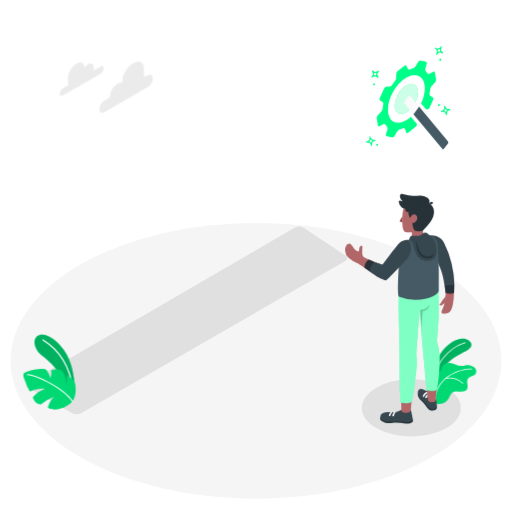
t = 0.00 s
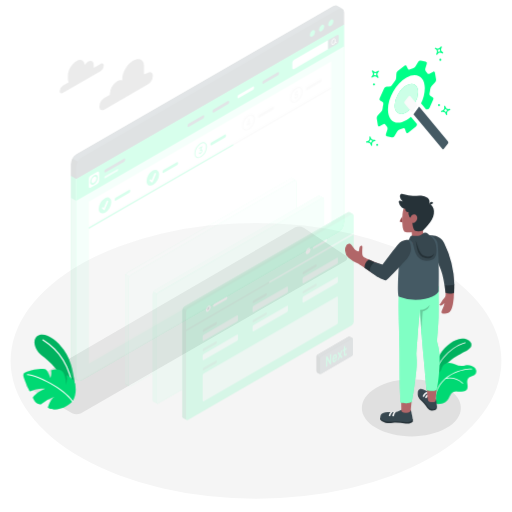
t = 0.19 s
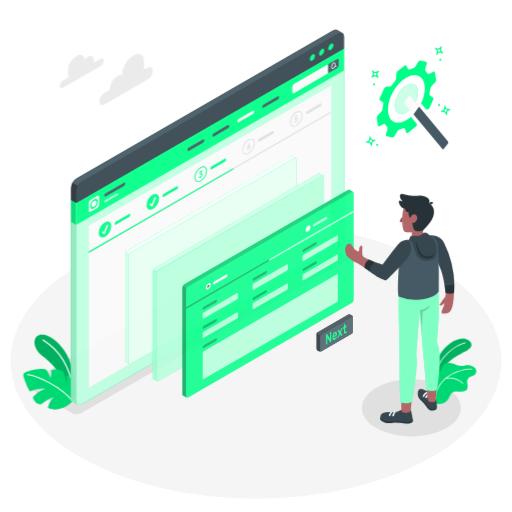
t = 0.56 s
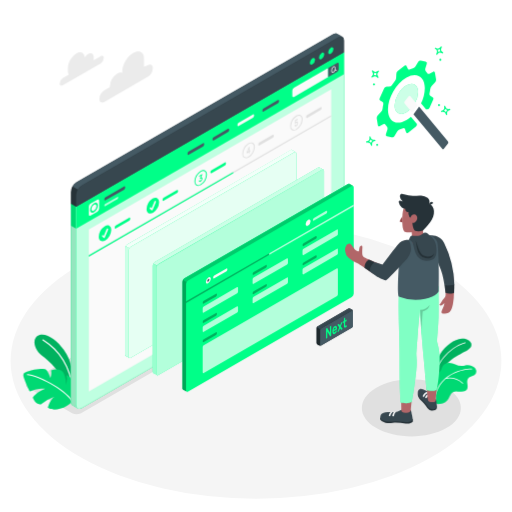
t = 0.75 s
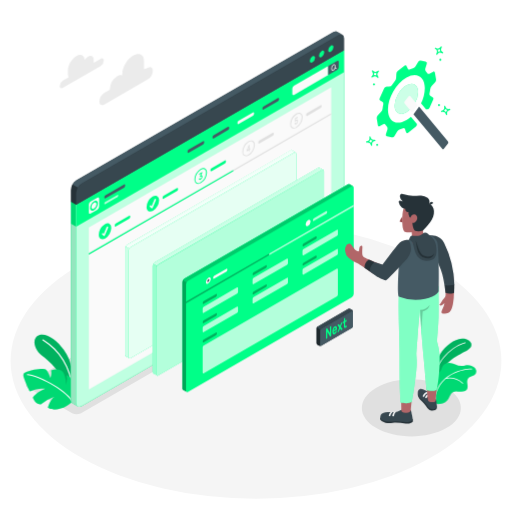
t = 0.94 s
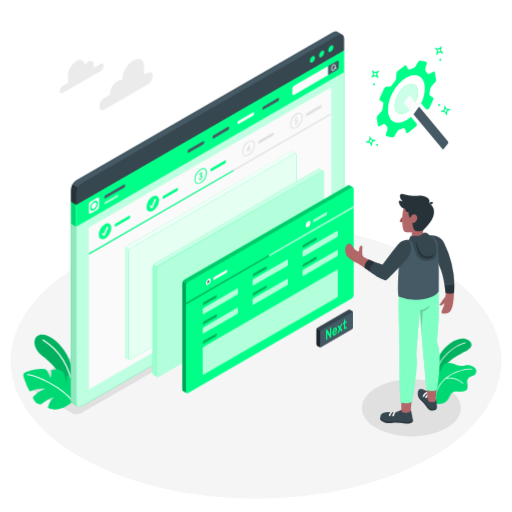
t = 1.31 s

The animated SVG that drew these frames (rendered in a browser with its animation timeline set to each time). Animation: 3 CSS @keyframes rules; one cycle of 1.50 s, repeats indefinitely.

<svg class="animated" id="freepik_stories-setup-wizard" xmlns="http://www.w3.org/2000/svg" viewBox="0 0 500 500" version="1.1" xmlns:xlink="http://www.w3.org/1999/xlink" xmlns:svgjs="http://svgjs.com/svgjs"><style>svg#freepik_stories-setup-wizard:not(.animated) .animable {opacity: 0;}svg#freepik_stories-setup-wizard.animated #freepik--Clouds--inject-46 {animation: 1.5s Infinite  linear floating;animation-delay: 0s;}svg#freepik_stories-setup-wizard.animated #freepik--Window--inject-46 {animation: 0.9s 1 forwards cubic-bezier(.36,-0.01,.5,1.38) slideDown;animation-delay: 0s;}svg#freepik_stories-setup-wizard.animated #freepik--Tabs--inject-46 {animation: 1s 1 forwards cubic-bezier(.36,-0.01,.5,1.38) slideUp;animation-delay: 0s;}            @keyframes floating {                0% {                    opacity: 1;                    transform: translateY(0px);                }                50% {                    transform: translateY(-10px);                }                100% {                    opacity: 1;                    transform: translateY(0px);                }            }                    @keyframes slideDown {                0% {                    opacity: 0;                    transform: translateY(-30px);                }                100% {                    opacity: 1;                    transform: translateY(0);                }            }                    @keyframes slideUp {                0% {                    opacity: 0;                    transform: translateY(30px);                }                100% {                    opacity: 1;                    transform: inherit;                }            }        </style><g id="freepik--Floor--inject-46" style="transform-origin: 250px 352.38px 0px;" class="animable"><ellipse id="freepik--floor--inject-46" cx="250" cy="352.38" rx="239.65" ry="134.69" style="fill: rgb(245, 245, 245); transform-origin: 250px 352.38px 0px;" class="animable"></ellipse></g><g id="freepik--Shadows--inject-46" style="transform-origin: 237.715px 323.729px 0px;" class="animable"><path id="freepik--Shadow--inject-46" d="M70.48,403.52,27.19,378.66c-2.39-1.38-2.39-3.62,0-5L288,222.25a8.85,8.85,0,0,1,8.5.25l40.92,27.1c2.31,1.52,2.23,3.88-.16,5.25L79.15,403.51A9.63,9.63,0,0,1,70.48,403.52Z" style="fill: rgb(224, 224, 224); transform-origin: 182.251px 312.915px 0px;" class="animable"></path><path id="freepik--shadow--inject-46" d="M435.88,418c-18.87,10.9-49.47,10.9-68.34,0s-18.87-28.56,0-39.45,49.47-10.9,68.34,0S454.75,407.09,435.88,418Z" style="fill: rgb(224, 224, 224); transform-origin: 401.71px 398.277px 0px;" class="animable"></path></g><g id="freepik--Clouds--inject-46" style="transform-origin: 103.75px 85.2256px 0px;" class="animable animator-active"><g id="freepik--clouds--inject-46" style="transform-origin: 103.75px 85.2256px 0px;" class="animable"><path d="M98.29,64.84l-6.81,3.94c0-.31,0-.61,0-.91v-2c0-3.52-2.46-4.94-5.51-3.18a10.76,10.76,0,0,0-3.28,3.15c-.5-4.42-4-6.06-8.18-3.63-4.55,2.63-8.25,9-8.25,14.28v3A7.85,7.85,0,0,0,67,82.9l-5.66,3.27a6.75,6.75,0,0,0-3.06,5.29c0,2,1.37,2.74,3.06,1.77L98.29,71.9a6.77,6.77,0,0,0,3.06-5.3C101.35,64.65,100,63.86,98.29,64.84Z" style="fill: rgb(235, 235, 235); transform-origin: 79.815px 77.3692px 0px;" id="el80v1qop0rlo" class="animable"></path><path d="M144.34,73.69l-3.76,1.45V66.85c0-6.57-5.24-8.14-10.92-4.86h0c-5.69,3.29-10.3,11.27-10.3,17.84V81a5.55,5.55,0,0,0-4.78.74h0a16.36,16.36,0,0,0-7.41,12.84v.54l-5.25,3A10.81,10.81,0,0,0,97,106.63c0,3.12,2.19,4.38,4.88,2.82L144.34,85a10.78,10.78,0,0,0,4.88-8.45C149.22,73.39,147,72.13,144.34,73.69Z" style="fill: rgb(235, 235, 235); transform-origin: 123.11px 85.2256px 0px;" id="elum89zrgjpds" class="animable"></path></g></g><g id="freepik--Plants--inject-46" style="transform-origin: 243.936px 363.352px 0px;" class="animable"><g id="freepik--plants--inject-46" style="transform-origin: 443.699px 362.573px 0px;" class="animable"><path d="M422.27,367.2s1.35-11.84,7.24-21,14-14.92,21.53-15.52,13.66,6.35,5.58,11.12-22.44,9.64-29.05,27.49Z" style="fill: rgb(0, 255, 136); transform-origin: 441.354px 349.967px 0px;" id="el4ywm1764nbh" class="animable"></path><g id="eldcvwefthkm"><path d="M422.27,367.2s1.35-11.84,7.24-21,14-14.92,21.53-15.52,13.66,6.35,5.58,11.12-22.44,9.64-29.05,27.49Z" style="opacity: 0.3; transform-origin: 441.354px 349.967px 0px;" class="animable"></path></g><path d="M424.48,364.12l-.08,0a.41.41,0,0,1-.22-.53c8-19.62,23.14-27.82,30.05-29.41a.4.4,0,0,1,.49.3.41.41,0,0,1-.3.49c-6.77,1.55-21.65,9.61-29.49,28.93A.39.39,0,0,1,424.48,364.12Z" style="fill: rgb(255, 255, 255); transform-origin: 439.441px 349.149px 0px;" id="elv55g0grydce" class="animable"></path><path d="M464.83,364.36c-.69,1.54-2.37,2.34-3.94,3s-3.26,1.31-4.11,2.77c-1.7,2.94,1.1,7.08-.73,9.95a5.33,5.33,0,0,1-3.6,2.09c-1.17.21-2.36.21-3.54.31a13.28,13.28,0,0,1-1.68-.13,7.64,7.64,0,0,0-4.88.52c-2.34,1.31-3.05,4.27-4.48,6.55a11.07,11.07,0,0,1-7.88,4.94c-1.05.14-3,.33-4.08-.27a1.64,1.64,0,0,1-.22-.14s0,0,0,0a4.82,4.82,0,0,1-.41-.49.16.16,0,0,1,0-.07c-.42-1.52.26-3.11.29-4.69v-.29c-.07-1.83-.12-3.65-.16-5.48-.09-3.37-.13-6.74-.1-10.11,0-2.18-.24-4.58.68-6.64,1-2.27,3.57-2.31,4.54-4.54.38-.88.59-1.83,1-2.73a7.85,7.85,0,0,1,6.67-4.66c4.45-.22,8.44,3.38,12.89,3.05a32.86,32.86,0,0,0,3.4-.65c3.61-.67,7.77.35,9.8,3.4A4.67,4.67,0,0,1,464.83,364.36Z" style="fill: rgb(0, 255, 136); transform-origin: 445.136px 374.372px 0px;" id="el3xl3j6zxplv" class="animable"></path><g id="el83vt1hoxpkp"><g style="opacity: 0.15; transform-origin: 445.136px 374.372px 0px;" class="animable"><path d="M464.83,364.36c-.69,1.54-2.37,2.34-3.94,3s-3.26,1.31-4.11,2.77c-1.7,2.94,1.1,7.08-.73,9.95a5.33,5.33,0,0,1-3.6,2.09c-1.17.21-2.36.21-3.54.31a13.28,13.28,0,0,1-1.68-.13,7.64,7.64,0,0,0-4.88.52c-2.34,1.31-3.05,4.27-4.48,6.55a11.07,11.07,0,0,1-7.88,4.94c-1.05.14-3,.33-4.08-.27a1.64,1.64,0,0,1-.22-.14s0,0,0,0a4.82,4.82,0,0,1-.41-.49.16.16,0,0,1,0-.07c-.42-1.52.26-3.11.29-4.69v-.29c-.07-1.83-.12-3.65-.16-5.48-.09-3.37-.13-6.74-.1-10.11,0-2.18-.24-4.58.68-6.64,1-2.27,3.57-2.31,4.54-4.54.38-.88.59-1.83,1-2.73a7.85,7.85,0,0,1,6.67-4.66c4.45-.22,8.44,3.38,12.89,3.05a32.86,32.86,0,0,0,3.4-.65c3.61-.67,7.77.35,9.8,3.4A4.67,4.67,0,0,1,464.83,364.36Z" id="elzo4gjweoehk" style="transform-origin: 445.136px 374.372px 0px;" class="animable"></path></g></g><path d="M424.85,386.33h0a.38.38,0,0,1-.26-.47c6.14-23.06,30.44-26.39,36.13-26a.38.38,0,1,1-.06.75c-5.56-.4-29.33,2.86-35.34,25.43A.38.38,0,0,1,424.85,386.33Z" style="fill: rgb(255, 255, 255); transform-origin: 442.849px 373.087px 0px;" id="elttfq7w0nhk" class="animable"></path><path d="M451.85,374.65a.44.44,0,0,1-.2-.11,20.21,20.21,0,0,0-16.53-4.66.38.38,0,1,1-.12-.75A20.94,20.94,0,0,1,452.19,374a.37.37,0,0,1,0,.53A.4.4,0,0,1,451.85,374.65Z" style="fill: rgb(255, 255, 255); transform-origin: 443.484px 371.75px 0px;" id="elj72wb1kfvt8" class="animable"></path></g><g id="freepik--plants--inject-46" style="transform-origin: 48.3334px 363.352px 0px;" class="animable"><path d="M73.16,375.5c-1.33-7.62-2.24-21.94-11-34-6.32-8.74-16.29-16.57-23.91-14.3-7.1,2.11-5.83,13.36,2.42,19.79s18.89,15.45,23.73,32l7.15,11.65Z" style="fill: rgb(0, 255, 136); transform-origin: 53.3905px 358.722px 0px;" id="elwm3ytxnj3dn" class="animable"></path><g id="el08auy0jvwu8x"><g style="opacity: 0.3; transform-origin: 53.3905px 358.722px 0px;" class="animable"><path d="M73.16,375.5c-1.33-7.62-2.24-21.94-11-34-6.32-8.74-16.29-16.57-23.91-14.3-7.1,2.11-5.83,13.36,2.42,19.79s18.89,15.45,23.73,32l7.15,11.65Z" id="el3r7zswaasyw" style="transform-origin: 53.3905px 358.722px 0px;" class="animable"></path></g></g><path d="M71.48,381.3a.55.55,0,0,1-.53-.47c-2.87-21.82-13-38.6-29.39-48.5a.54.54,0,0,1,.56-.92c16.65,10.08,27,27.12,29.9,49.28a.54.54,0,0,1-.46.61Z" style="fill: rgb(255, 255, 255); transform-origin: 56.6797px 356.325px 0px;" id="elrnansozfccb" class="animable"></path><path d="M70.82,391.88a27.39,27.39,0,0,1-12.16,7.2c-7.94,2.34-12-1.07-12-1.07s2.2-8,6.53-10.76a45.73,45.73,0,0,0-13.33,7.61s-4.94.72-7.89-6.58c0,0,2.34-4.93,11.86-8.67,0,0-6.19-.73-14.53,2.6-.61.34-4.65-9.07-6.07-13.47s.4-4.59,3.79-6,15.28-3.54,17.73-1.9S49.17,369,49.17,369s1.61-4,.67-7.29a12.72,12.72,0,0,1,7.5-.79c4.13.86,5,3.54,5.9,6.28a20.91,20.91,0,0,1,1,8.8s2.11-5.18.69-9.78a16.53,16.53,0,0,1,6.83,5.19C74.4,375,75.2,385.36,70.82,391.88Z" style="fill: rgb(0, 255, 136); transform-origin: 48.3334px 380.073px 0px;" id="eldn3wq1j1w1k" class="animable"></path><g id="elvxp9j3k3y5"><path d="M70.82,391.88a27.39,27.39,0,0,1-12.16,7.2c-7.94,2.34-12-1.07-12-1.07s2.2-8,6.53-10.76a45.73,45.73,0,0,0-13.33,7.61s-4.94.72-7.89-6.58c0,0,2.34-4.93,11.86-8.67,0,0-6.19-.73-14.53,2.6-.61.34-4.65-9.07-6.07-13.47s.4-4.59,3.79-6,15.28-3.54,17.73-1.9S49.17,369,49.17,369s1.61-4,.67-7.29a12.72,12.72,0,0,1,7.5-.79c4.13.86,5,3.54,5.9,6.28a20.91,20.91,0,0,1,1,8.8s2.11-5.18.69-9.78a16.53,16.53,0,0,1,6.83,5.19C74.4,375,75.2,385.36,70.82,391.88Z" style="opacity: 0.15; transform-origin: 48.3334px 380.073px 0px;" class="animable"></path></g><path d="M70.82,392.42a.52.52,0,0,1-.45-.24c-8.31-12.73-34.66-25.33-43.59-25.89a.54.54,0,0,1-.5-.57.51.51,0,0,1,.57-.5c9.1.56,36,13.41,44.42,26.37a.55.55,0,0,1-.16.75A.6.6,0,0,1,70.82,392.42Z" style="fill: rgb(255, 255, 255); transform-origin: 48.8168px 378.818px 0px;" id="elzf3lee7g3ap" class="animable"></path></g></g><g id="freepik--Window--inject-46" style="transform-origin: 202.531px 213.903px 0px;" class="animable"><g id="freepik--window--inject-46" style="transform-origin: 202.531px 213.903px 0px;" class="animable"><g id="freepik--window--inject-46" style="transform-origin: 202.531px 213.903px 0px;" class="animable"><path d="M335.87,49l-5.13-3L69.19,197V390.25a3.86,3.86,0,0,0,1.59,3.54h0l5.12,3h0a3.83,3.83,0,0,0,3.87-.38L330.4,251.7a12.11,12.11,0,0,0,5.47-9.47Z" style="fill: rgb(0, 255, 136); transform-origin: 202.519px 221.573px 0px;" id="elzpnij03o4ag" class="animable"></path><g id="el9evju235c5v"><path d="M335.87,49l-5.13-3L69.19,197V390.25a3.86,3.86,0,0,0,1.59,3.54h0l5.12,3h0a3.83,3.83,0,0,0,3.87-.38L330.4,251.7a12.11,12.11,0,0,0,5.47-9.47Z" style="opacity: 0.15; transform-origin: 202.519px 221.573px 0px;" class="animable"></path></g><path d="M75.84,396.73l-5-2.94a3.85,3.85,0,0,1-1.6-3.54V218.45l5.13,3V393.23A3.93,3.93,0,0,0,75.84,396.73Z" style="fill: rgb(0, 255, 136); transform-origin: 72.5295px 307.59px 0px;" id="eli2phq2nydd" class="animable"></path><g id="elsme0gso9ht8"><g style="opacity: 0.65; transform-origin: 72.5295px 307.59px 0px;" class="animable"><path d="M75.84,396.73l-5-2.94a3.85,3.85,0,0,1-1.6-3.54V218.45l5.13,3V393.23A3.93,3.93,0,0,0,75.84,396.73Z" style="fill: rgb(255, 255, 255); transform-origin: 72.5295px 307.59px 0px;" id="eldlbsz6wbk6" class="animable"></path></g></g><g id="el8xu0mmcuqz"><path d="M75.84,396.73l-5-2.94a3.85,3.85,0,0,1-1.6-3.54V218.45l5.13,3V393.23A3.93,3.93,0,0,0,75.84,396.73Z" style="opacity: 0.1; transform-origin: 72.5295px 307.59px 0px;" class="animable"></path></g><path d="M74.31,393.24c0,3.48,2.45,4.9,5.47,3.15L330.4,251.7a12.11,12.11,0,0,0,5.47-9.47V49L74.31,200Z" style="fill: rgb(0, 255, 136); transform-origin: 205.09px 223.07px 0px;" id="elb240f6q1k3d" class="animable"></path><g id="elgretxxs7d1s"><g style="opacity: 0.75; transform-origin: 205.09px 223.07px 0px;" class="animable"><path d="M74.31,393.24c0,3.48,2.45,4.9,5.47,3.15L330.4,251.7a12.11,12.11,0,0,0,5.47-9.47V49L74.31,200Z" style="fill: rgb(255, 255, 255); transform-origin: 205.09px 223.07px 0px;" id="elrpmxjsu1jx8" class="animable"></path></g></g><polygon points="74.31 200 74.31 221.41 335.86 70.41 335.87 49 74.31 200" style="fill: rgb(0, 255, 136); transform-origin: 205.09px 135.205px 0px;" id="elpdmsyp3ko2g" class="animable"></polygon><path d="M285.41,86.59v5.09c0,1,.73,1.47,1.64.95l33.42-19.35V64.4L287.05,83.75A3.64,3.64,0,0,0,285.41,86.59Z" style="fill: rgb(250, 250, 250); transform-origin: 302.94px 78.622px 0px;" id="elk1m3jj4u9iq" class="animable"></path><path d="M329.1,59.42c.9-.52,1.64-.1,1.64.95v5.1a3.66,3.66,0,0,1-1.64,2.84l-8.62,5V64.4Z" style="fill: rgb(69, 90, 100); transform-origin: 325.61px 66.2536px 0px;" id="elc80q5g02qv8" class="animable"></path><path d="M328.46,66.41l-1-.3a5.26,5.26,0,0,0,.15-1.24,2.27,2.27,0,0,0-.87-2.05,1.34,1.34,0,0,0-1.4.07,4.89,4.89,0,0,0-1.92,4,2.28,2.28,0,0,0,.87,2.06,1.21,1.21,0,0,0,.61.16,1.59,1.59,0,0,0,.79-.23,4,4,0,0,0,1.56-2.08l1,.3.11,0a.36.36,0,0,0,.34-.25A.37.37,0,0,0,328.46,66.41Zm-3.08,1.84a.66.66,0,0,1-.69.07,1.67,1.67,0,0,1-.52-1.44,4.31,4.31,0,0,1,1.56-3.38.88.88,0,0,1,.44-.13.45.45,0,0,1,.25.07,1.65,1.65,0,0,1,.52,1.43A4.31,4.31,0,0,1,325.38,68.25Z" style="fill: rgb(250, 250, 250); transform-origin: 326.058px 65.8829px 0px;" id="elgo9mzp9h6u" class="animable"></path><path d="M95,193.11l-6.49,3.74a4,4,0,0,0-1.79,3.1v7.5c0,1.14.81,1.6,1.79,1L95,204.73a3.94,3.94,0,0,0,1.79-3.09v-7.5C96.76,193,96,192.54,95,193.11ZM91.73,205.2c-2.11,1.21-3.82.23-3.82-2.2a8.41,8.41,0,0,1,3.82-6.61c2.1-1.22,3.81-.23,3.81,2.21A8.46,8.46,0,0,1,91.73,205.2Z" style="fill: rgb(250, 250, 250); transform-origin: 91.755px 200.79px 0px;" id="el6dbt12i5q2p" class="animable"></path><path d="M89.26,202.22c0,1.57,1.1,2.21,2.47,1.42a5.46,5.46,0,0,0,2.46-4.27c0-1.57-1.1-2.21-2.46-1.42A5.43,5.43,0,0,0,89.26,202.22Z" style="fill: rgb(250, 250, 250); transform-origin: 91.725px 200.795px 0px;" id="elvvmzjluncss" class="animable"></path><path d="M101.88,192.43v.63c0,.69.49,1,1.08.63l18.15-10.48a2.37,2.37,0,0,0,1.08-1.87v-.63c0-.69-.48-1-1.08-.63L103,190.56A2.39,2.39,0,0,0,101.88,192.43Z" style="fill: rgb(69, 90, 100); transform-origin: 112.035px 186.885px 0px;" id="elui9x45hits" class="animable"></path><path d="M183.12,147.93v.63c0,.69.49,1,1.08.63l14.09-8.13a2.39,2.39,0,0,0,1.08-1.87v-.63c0-.69-.48-1-1.08-.63l-14.09,8.13A2.39,2.39,0,0,0,183.12,147.93Z" style="fill: rgb(69, 90, 100); transform-origin: 191.245px 143.56px 0px;" id="elaajfokpbgc7" class="animable"></path><path d="M207.49,133.86v.63c0,.69.49,1,1.09.63L222.66,127a2.37,2.37,0,0,0,1.08-1.87v-.63c0-.69-.48-1-1.08-.63L208.58,132A2.38,2.38,0,0,0,207.49,133.86Z" style="fill: rgb(69, 90, 100); transform-origin: 215.615px 129.495px 0px;" id="el9qyqpg8qoy" class="animable"></path><path d="M231.87,119.79v.63c0,.69.48,1,1.08.62L247,112.92a2.37,2.37,0,0,0,1.08-1.87v-.63c0-.69-.48-1-1.08-.63L233,117.92A2.37,2.37,0,0,0,231.87,119.79Z" style="fill: rgb(250, 250, 250); transform-origin: 239.975px 115.418px 0px;" id="el6renkpeleoe" class="animable"></path><path d="M256.24,105.72v.63c0,.69.48,1,1.08.62l14.08-8.12A2.38,2.38,0,0,0,272.49,97v-.63c0-.69-.49-1-1.09-.63l-14.08,8.12A2.4,2.4,0,0,0,256.24,105.72Z" style="fill: rgb(69, 90, 100); transform-origin: 264.365px 101.358px 0px;" id="elgl0hhbg737m" class="animable"></path><g id="el6zak54j24cy"><path d="M101.88,198.53V199c0,.46.32.64.72.41l12.09-7a1.59,1.59,0,0,0,.72-1.25v-.42c0-.46-.32-.65-.72-.42l-12.09,7A1.59,1.59,0,0,0,101.88,198.53Z" style="fill: rgb(255, 255, 255); opacity: 0.7; transform-origin: 108.645px 194.866px 0px;" class="animable"></path></g><path d="M329.19,31.06c-1-.61-2.38-.54-3.92.34L74.66,176.1a12.08,12.08,0,0,0-5.47,9.47V197l5.12,3L335.87,49V37.54A3.83,3.83,0,0,0,334.28,34C333.36,33.48,330.08,31.6,329.19,31.06Z" style="fill: rgb(38, 50, 56); transform-origin: 202.541px 115.33px 0px;" id="elrxlrvjzivgd" class="animable"></path><path d="M74.31,188.55a12.08,12.08,0,0,1,5.47-9.47L330.4,34.39c3-1.75,5.47-.33,5.47,3.15V49L74.31,200Z" style="fill: rgb(55, 71, 79); transform-origin: 205.09px 116.82px 0px;" id="elgm0zhg3sm68" class="animable"></path><path d="M334.34,34.05c-1-.62-2.39-.55-3.94.34L79.78,179.08a11.18,11.18,0,0,0-3.86,4.08l-5.14-3a11.18,11.18,0,0,1,3.88-4.09L325.27,31.4c1.54-.88,2.93-.95,3.92-.34s4.17,2.42,5.1,2.95A.1.1,0,0,0,334.34,34.05Z" style="fill: rgb(69, 90, 100); transform-origin: 202.56px 106.91px 0px;" id="elu87miif0dw" class="animable"></path><path d="M305.1,54.9a5.67,5.67,0,0,0-2.57,4.44c0,1.64,1.15,2.3,2.57,1.48a5.66,5.66,0,0,0,2.56-4.44C307.66,54.75,306.51,54.08,305.1,54.9Z" style="fill: rgb(0, 255, 136); transform-origin: 305.095px 57.8609px 0px;" id="elnsex118afdr" class="animable"></path><path d="M314.07,49.73a5.67,5.67,0,0,0-2.56,4.45c0,1.63,1.14,2.29,2.56,1.48a5.67,5.67,0,0,0,2.56-4.45C316.63,49.58,315.49,48.92,314.07,49.73Z" style="fill: rgb(0, 255, 136); transform-origin: 314.07px 52.695px 0px;" id="el106moseu70y" class="animable"></path><path d="M323,44.57A5.66,5.66,0,0,0,320.48,49c0,1.63,1.15,2.3,2.56,1.48a5.67,5.67,0,0,0,2.57-4.44C325.61,44.41,324.46,43.75,323,44.57Z" style="fill: rgb(0, 255, 136); transform-origin: 323.045px 47.524px 0px;" id="elim34bxocz3r" class="animable"></path></g><polygon points="86.69 222.11 323.46 85.28 323.46 243.62 86.69 380.46 86.69 222.11" style="fill: rgb(250, 250, 250); transform-origin: 205.075px 232.87px 0px;" id="elhhimtn5x3wt" class="animable"></polygon><path d="M240.18,152.61a3.33,3.33,0,0,1-1.71-.44c-1.22-.7-1.89-2.15-1.89-4.06a13,13,0,0,1,5.89-10.2c1.66-1,3.24-1.1,4.46-.39s1.89,2.14,1.89,4.06a13,13,0,0,1-5.89,10.19A5.54,5.54,0,0,1,240.18,152.61Zm5-14.6a4.71,4.71,0,0,0-2.29.71h0a12,12,0,0,0-5.42,9.39,3,3,0,0,0,5,2.86,12,12,0,0,0,5.42-9.39,3.56,3.56,0,0,0-1.42-3.26A2.49,2.49,0,0,0,245.22,138Z" style="fill: rgb(224, 224, 224); transform-origin: 242.7px 144.836px 0px;" id="eloyaku6wv6gg" class="animable"></path><path d="M252.21,139v.59c0,.64.45.9,1,.58l13.14-7.61a2.24,2.24,0,0,0,1-1.75v-.59c0-.64-.46-.9-1-.58l-13.14,7.61A2.22,2.22,0,0,0,252.21,139Z" style="fill: rgb(224, 224, 224); transform-origin: 259.78px 134.905px 0px;" id="el58wndfjnwq4" class="animable"></path><path d="M243,148a.09.09,0,0,1-.12,0,.21.21,0,0,1,0-.15v-1.13L241,147.83a.1.1,0,0,1-.12,0,.21.21,0,0,1-.05-.15V147a1,1,0,0,1,0-.25l.1-.27,1.85-4.63a.75.75,0,0,1,.25-.38l.46-.26a.08.08,0,0,1,.11,0,.2.2,0,0,1,.05.15v3.74l.52-.31a.1.1,0,0,1,.12,0,.21.21,0,0,1,.05.15v.67a.53.53,0,0,1-.05.2.24.24,0,0,1-.12.14l-.52.3v1.13a.41.41,0,0,1-.05.21.33.33,0,0,1-.11.14Zm-.16-2.45v-2l-1,2.6Z" style="fill: rgb(224, 224, 224); transform-origin: 242.581px 144.606px 0px;" id="elbmnksunarb8" class="animable"></path><path d="M193.43,179.61a3.32,3.32,0,0,1-1.7-.44c-1.22-.7-1.89-2.14-1.89-4.06a13,13,0,0,1,5.89-10.2c1.66-1,3.24-1.1,4.46-.39s1.89,2.14,1.89,4.06a13,13,0,0,1-5.89,10.2A5.63,5.63,0,0,1,193.43,179.61Zm5-14.6a4.71,4.71,0,0,0-2.29.71,12,12,0,0,0-5.42,9.39,3,3,0,0,0,5,2.86,12,12,0,0,0,5.42-9.39,3.54,3.54,0,0,0-1.43-3.26A2.43,2.43,0,0,0,198.48,165Z" style="fill: rgb(0, 255, 136); transform-origin: 195.96px 171.835px 0px;" id="elfhwd1qr9tq" class="animable"></path><path d="M205.46,166v.59c0,.64.46.9,1,.58l13.14-7.61a2.22,2.22,0,0,0,1-1.75v-.58c0-.65-.45-.91-1-.59l-13.14,7.61A2.26,2.26,0,0,0,205.46,166Z" style="fill: rgb(0, 255, 136); transform-origin: 213.03px 161.905px 0px;" id="eleftdqaq9wsf" class="animable"></path><path d="M197.29,168a.09.09,0,0,1,.11,0,.21.21,0,0,1,0,.15v.66a.63.63,0,0,1,0,.22l-.08.2-.89,1.95a1.14,1.14,0,0,1,.49-.08.64.64,0,0,1,.38.17,1,1,0,0,1,.25.42,2.7,2.7,0,0,1,.08.68,3.61,3.61,0,0,1-.12.94,3.91,3.91,0,0,1-.35.84,3.64,3.64,0,0,1-.52.7,2.81,2.81,0,0,1-.65.51,1.64,1.64,0,0,1-.74.27.86.86,0,0,1-.52-.09.78.78,0,0,1-.32-.37,1.52,1.52,0,0,1-.12-.53.39.39,0,0,1,0-.21.58.58,0,0,1,.12-.14l.48-.27s.07,0,.1,0a1.05,1.05,0,0,1,.08.13.4.4,0,0,0,.1.15.27.27,0,0,0,.16.08.45.45,0,0,0,.25,0,1.52,1.52,0,0,0,.37-.16,1.92,1.92,0,0,0,.6-.57,1.46,1.46,0,0,0,.22-.78c0-.28-.07-.44-.22-.48a.92.92,0,0,0-.6.17l-.5.29a.1.1,0,0,1-.12,0,.21.21,0,0,1-.05-.15V172a.63.63,0,0,1,.05-.22,2,2,0,0,1,.09-.2l.84-1.87-1.67,1a.08.08,0,0,1-.11,0,.17.17,0,0,1-.05-.15v-.66a.46.46,0,0,1,.16-.35Z" style="fill: rgb(0, 255, 136); transform-origin: 195.953px 171.81px 0px;" id="elq5x84teonh" class="animable"></path><path d="M286.88,125.58a3.35,3.35,0,0,1-1.71-.44,4.42,4.42,0,0,1-1.88-4.06,13,13,0,0,1,5.88-10.2c1.66-1,3.25-1.1,4.47-.39s1.88,2.14,1.88,4.06a13.05,13.05,0,0,1-5.88,10.2A5.66,5.66,0,0,1,286.88,125.58Zm5.05-14.6a4.71,4.71,0,0,0-2.29.71h0a12,12,0,0,0-5.42,9.39,3,3,0,0,0,4.95,2.86,12,12,0,0,0,5.42-9.39,3.54,3.54,0,0,0-1.42-3.26A2.46,2.46,0,0,0,291.93,111Z" style="fill: rgb(224, 224, 224); transform-origin: 289.395px 117.805px 0px;" id="eltklfykae5d" class="animable"></path><path d="M288.1,115.59a.51.51,0,0,1,0-.2.35.35,0,0,1,.12-.14l2.28-1.32a.09.09,0,0,1,.11,0,.21.21,0,0,1,.05.15v.66a.54.54,0,0,1-.05.21.33.33,0,0,1-.11.14l-1.7,1-.07,1.23a1.73,1.73,0,0,1,.32-.3,1.59,1.59,0,0,1,.27-.17,1.43,1.43,0,0,1,.63-.23.67.67,0,0,1,.5.13,1,1,0,0,1,.33.48,2.55,2.55,0,0,1,.12.85,4.69,4.69,0,0,1-.12,1.1,3.74,3.74,0,0,1-.34.89,2.8,2.8,0,0,1-.51.7,3.07,3.07,0,0,1-.61.48,1.71,1.71,0,0,1-.72.26.73.73,0,0,1-.5-.11.86.86,0,0,1-.29-.42,2,2,0,0,1-.12-.63.41.41,0,0,1,0-.21.28.28,0,0,1,.12-.14l.49-.28a.11.11,0,0,1,.11,0,.17.17,0,0,1,.06.12.61.61,0,0,0,.12.28.29.29,0,0,0,.18.11.38.38,0,0,0,.23,0,1.62,1.62,0,0,0,.27-.13,1.37,1.37,0,0,0,.55-.61,2,2,0,0,0,.22-.91.68.68,0,0,0-.22-.58c-.14-.11-.32-.1-.55,0a1.45,1.45,0,0,0-.29.21,1,1,0,0,0-.17.2l-.13.17a.42.42,0,0,1-.14.12l-.55.32a.09.09,0,0,1-.12,0,.21.21,0,0,1,0-.15Z" style="fill: rgb(224, 224, 224); transform-origin: 289.289px 117.714px 0px;" id="ellqkmxtawg5" class="animable"></path><path d="M298.91,112v.59c0,.64.45.9,1,.58l13.14-7.61a2.22,2.22,0,0,0,1-1.75v-.58c0-.65-.45-.91-1-.59l-13.14,7.61A2.23,2.23,0,0,0,298.91,112Z" style="fill: rgb(224, 224, 224); transform-origin: 306.48px 107.905px 0px;" id="elq5x5ikhhfgf" class="animable"></path><path d="M146.69,206.61a3.29,3.29,0,0,1-1.7-.44c-1.22-.7-1.89-2.14-1.89-4.06a13.05,13.05,0,0,1,5.88-10.2c1.66-1,3.25-1.1,4.47-.39s1.89,2.14,1.89,4.06a13,13,0,0,1-5.89,10.2A5.63,5.63,0,0,1,146.69,206.61Z" style="fill: rgb(0, 255, 136); transform-origin: 149.22px 198.836px 0px;" id="elwhf2mce1wm" class="animable"></path><path d="M158.72,193v.59c0,.64.46.9,1,.58l13.14-7.61a2.22,2.22,0,0,0,1-1.75v-.58c0-.65-.45-.91-1-.59l-13.14,7.61A2.26,2.26,0,0,0,158.72,193Z" style="fill: rgb(0, 255, 136); transform-origin: 166.29px 188.905px 0px;" id="eltmrp532bm5i" class="animable"></path><path id="freepik--Check--inject-46" d="M151.87,194.27a.75.75,0,0,0-1,.4l-2.84,6.75-.67-.66a.75.75,0,0,0-1.06,0,.75.75,0,0,0,0,1.06l1.47,1.42a.73.73,0,0,0,.52.22l.15,0A.78.78,0,0,0,149,203l3.26-7.76A.76.76,0,0,0,151.87,194.27Z" style="fill: rgb(250, 250, 250); transform-origin: 149.197px 198.832px 0px;" class="animable"></path><path d="M100,233.62a3.36,3.36,0,0,1-1.71-.45c-1.21-.7-1.88-2.14-1.88-4.06a13.05,13.05,0,0,1,5.88-10.2h0c1.66-1,3.25-1.1,4.47-.39a4.43,4.43,0,0,1,1.89,4.06,13.06,13.06,0,0,1-5.89,10.2A5.65,5.65,0,0,1,100,233.62Z" style="fill: rgb(0, 255, 136); transform-origin: 102.54px 225.84px 0px;" id="elo27m785ejc" class="animable"></path><path d="M112,220v.59c0,.64.45.9,1,.58l13.14-7.61a2.21,2.21,0,0,0,1-1.74v-.59c0-.65-.45-.91-1-.59L113,218.29A2.23,2.23,0,0,0,112,220Z" style="fill: rgb(0, 255, 136); transform-origin: 119.57px 215.905px 0px;" id="elum8ixvzwlq" class="animable"></path><path id="freepik--check--inject-46" d="M105.12,221.26a.75.75,0,0,0-1,.4l-2.84,6.75-.67-.66a.75.75,0,0,0-1,1.08l1.47,1.42a.73.73,0,0,0,.52.22l.15,0a.76.76,0,0,0,.54-.44l3.26-7.76A.76.76,0,0,0,105.12,221.26Z" style="fill: rgb(250, 250, 250); transform-origin: 102.539px 225.832px 0px;" class="animable"></path><polygon points="86.69 247.36 323.45 110.52 323.45 111.85 86.69 248.68 86.69 247.36" style="fill: rgb(224, 224, 224); transform-origin: 205.07px 179.6px 0px;" id="elzi452ukywas" class="animable"></polygon><polygon points="86.69 248.13 86.69 248.68 227.77 167.26 227.77 165.93 86.69 247.36 86.69 248.13" style="fill: rgb(0, 255, 136); transform-origin: 157.23px 207.305px 0px;" id="elala8hksq4od" class="animable"></polygon></g></g><g id="freepik--Tabs--inject-46" style="transform-origin: 233.696px 265.948px 0px;" class="animable"><path d="M285.11,148a1.35,1.35,0,0,0-1.43.11L124,240.34a4.32,4.32,0,0,0-2,3.38V347.56a1.36,1.36,0,0,0,.56,1.25c.35.22,3.32,1.92,3.67,2.12a1.36,1.36,0,0,0,1.38-.13l159.73-92.2a4.29,4.29,0,0,0,2-3.38V151.39a1.36,1.36,0,0,0-.56-1.26C288.37,149.92,285.43,148.26,285.11,148Z" style="fill: rgb(0, 255, 136); transform-origin: 205.671px 249.453px 0px;" id="el4zgjpo9e2qs" class="animable"></path><g id="eltsqy5oof0u"><g style="opacity: 0.9; transform-origin: 207.501px 250.47px 0px;" class="animable"><path d="M288.73,150.13c-.36-.21-.72-.41-.11-.06a1.47,1.47,0,0,0-1.28.19l-159.73,92.2a4.05,4.05,0,0,0-1.38,1.46,3.9,3.9,0,0,0-.57,1.92V349.67a1.51,1.51,0,0,0,.47,1.21l.1.05a1.36,1.36,0,0,0,1.38-.13l159.73-92.2a4.29,4.29,0,0,0,2-3.38V151.39A1.36,1.36,0,0,0,288.73,150.13Z" style="fill: rgb(255, 255, 255); transform-origin: 207.501px 250.47px 0px;" id="elq96t4emwzf" class="animable"></path></g></g><g id="elbui3q121wk"><g style="opacity: 0.8; transform-origin: 124.111px 296.34px 0px;" class="animable"><path d="M125.66,245.84a3.9,3.9,0,0,1,.57-1.92l-3.66-2.12a4,4,0,0,0-.57,1.92V347.56a1.36,1.36,0,0,0,.56,1.25l3.57,2.07a1.51,1.51,0,0,1-.47-1.21Z" style="fill: rgb(255, 255, 255); transform-origin: 124.111px 296.34px 0px;" id="el619srvic8sh" class="animable"></path></g></g><g id="eldhu5aodhetb"><g style="opacity: 0.95; transform-origin: 205.595px 195.843px 0px;" class="animable"><path d="M285.11,148c.3.21,2.9,1.68,3.51,2a1.47,1.47,0,0,0-1.28.19l-159.73,92.2a4,4,0,0,0-1.37,1.46l-3.67-2.12a4,4,0,0,1,1.38-1.46l159.73-92.19A1.37,1.37,0,0,1,285.11,148Z" style="fill: rgb(255, 255, 255); transform-origin: 205.595px 195.843px 0px;" id="elafzqzh0nau5" class="animable"></path></g></g><path d="M312.11,165a1.35,1.35,0,0,0-1.43.11L151,257.34a4.32,4.32,0,0,0-1.95,3.38V364.56a1.36,1.36,0,0,0,.56,1.25c.35.22,3.32,1.92,3.67,2.12a1.36,1.36,0,0,0,1.38-.13l159.73-92.2a4.29,4.29,0,0,0,2-3.38V168.39a1.36,1.36,0,0,0-.56-1.26C315.37,166.92,312.43,165.26,312.11,165Z" style="fill: rgb(0, 255, 136); transform-origin: 232.721px 266.453px 0px;" id="eloghusjwnxia" class="animable"></path><g id="eldkvgombz51k"><g style="opacity: 0.7; transform-origin: 234.501px 267.47px 0px;" class="animable"><path d="M315.73,167.13c-.36-.21-.72-.41-.11-.06a1.47,1.47,0,0,0-1.28.19l-159.73,92.2a4.05,4.05,0,0,0-1.38,1.46,3.9,3.9,0,0,0-.57,1.92V366.67a1.51,1.51,0,0,0,.47,1.21l.1.05a1.36,1.36,0,0,0,1.38-.13l159.73-92.2a4.29,4.29,0,0,0,2-3.38V168.39A1.36,1.36,0,0,0,315.73,167.13Z" style="fill: rgb(255, 255, 255); transform-origin: 234.501px 267.47px 0px;" id="elgqzj0o7urjb" class="animable"></path></g></g><g id="elqxbisjbuqkf"><g style="opacity: 0.6; transform-origin: 151.111px 313.34px 0px;" class="animable"><path d="M152.66,262.84a3.9,3.9,0,0,1,.57-1.92l-3.66-2.12a4,4,0,0,0-.57,1.92V364.56a1.36,1.36,0,0,0,.56,1.25l3.57,2.07a1.51,1.51,0,0,1-.47-1.21Z" style="fill: rgb(255, 255, 255); transform-origin: 151.111px 313.34px 0px;" id="elpej4rsoycn" class="animable"></path></g></g><g id="el0mbugdx4cqa"><g style="opacity: 0.8; transform-origin: 232.595px 212.843px 0px;" class="animable"><path d="M312.11,165c.3.21,2.9,1.68,3.51,2a1.47,1.47,0,0,0-1.28.19l-159.73,92.2a4,4,0,0,0-1.37,1.46l-3.67-2.12a4,4,0,0,1,1.38-1.46l159.73-92.19A1.37,1.37,0,0,1,312.11,165Z" style="fill: rgb(255, 255, 255); transform-origin: 232.595px 212.843px 0px;" id="elgiwfxlf8xcl" class="animable"></path></g></g><path d="M341.11,181a1.35,1.35,0,0,0-1.43.11L180,273.34a4.32,4.32,0,0,0-1.95,3.38V380.56a1.36,1.36,0,0,0,.56,1.25c.35.22,3.32,1.92,3.67,2.12a1.36,1.36,0,0,0,1.38-.13l159.73-92.2a4.29,4.29,0,0,0,2-3.38V184.39a1.36,1.36,0,0,0-.56-1.26C344.37,182.92,341.43,181.26,341.11,181Z" style="fill: rgb(0, 255, 136); transform-origin: 261.721px 282.453px 0px;" id="elcgxwb8exwe" class="animable"></path><path d="M341.11,181c.3.21,2.9,1.68,3.51,2a1.47,1.47,0,0,0-1.28.19l-159.73,92.2a4,4,0,0,0-1.37,1.46l-3.67-2.12a4,4,0,0,1,1.38-1.46l159.73-92.19A1.37,1.37,0,0,1,341.11,181Z" style="fill: rgb(0, 255, 136); transform-origin: 261.595px 228.843px 0px;" id="elmr3unmrclc" class="animable"></path><g id="el77tm6kfdow"><path d="M341.11,181c.3.21,2.9,1.68,3.51,2a1.47,1.47,0,0,0-1.28.19l-159.73,92.2a4,4,0,0,0-1.37,1.46l-3.67-2.12a4,4,0,0,1,1.38-1.46l159.73-92.19A1.37,1.37,0,0,1,341.11,181Z" style="opacity: 0.2; transform-origin: 261.595px 228.843px 0px;" class="animable"></path></g><g id="elsi9c872x98h"><path d="M181.66,382.67a1.47,1.47,0,0,0,.48,1.21l-3.58-2.06a1.38,1.38,0,0,1-.56-1.26V276.72a3.93,3.93,0,0,1,.57-1.92l3.67,2.12a3.82,3.82,0,0,0-.58,1.92Z" style="opacity: 0.35; transform-origin: 180.116px 329.34px 0px;" class="animable"></path></g><path d="M203.39,272.4c1.32-.76,2.4-.14,2.4,1.39a5.28,5.28,0,0,1-2.4,4.14c-1.32.76-2.39.14-2.39-1.39A5.29,5.29,0,0,1,203.39,272.4Z" style="fill: rgb(250, 250, 250); transform-origin: 203.395px 275.165px 0px;" id="elmojlm7ncdd" class="animable"></path><path d="M203.39,273.91c.6-.34,1.09-.06,1.09.63a2.41,2.41,0,0,1-1.09,1.88c-.6.34-1.08.06-1.08-.63A2.4,2.4,0,0,1,203.39,273.91Z" style="fill: rgb(69, 90, 100); transform-origin: 203.395px 275.165px 0px;" id="elipc4k6x2oho" class="animable"></path><path d="M208.14,272.18v.53c0,.59.41.83.92.53l12-6.9a2.06,2.06,0,0,0,.92-1.6v-.53c0-.59-.41-.83-.92-.53l-12,6.9A2,2,0,0,0,208.14,272.18Z" style="fill: rgb(250, 250, 250); transform-origin: 215.06px 268.46px 0px;" id="elnj3c1i2uetj" class="animable"></path><path d="M300.84,216.08c1.32-.76,2.39-.14,2.39,1.39a5.27,5.27,0,0,1-2.39,4.14c-1.32.76-2.4.14-2.4-1.38A5.32,5.32,0,0,1,300.84,216.08Z" style="fill: rgb(250, 250, 250); transform-origin: 300.835px 218.845px 0px;" id="el8voxarg7z53" class="animable"></path><g id="elyztw10coht"><path d="M305.58,215.86v.53c0,.59.41.83.92.54l12-6.91a2,2,0,0,0,.92-1.59v-.54c0-.58-.41-.82-.92-.53l-12,6.91A2,2,0,0,0,305.58,215.86Z" style="fill: rgb(255, 255, 255); opacity: 0.7; transform-origin: 312.5px 212.145px 0px;" class="animable"></path></g><g id="elq6340wua5i"><polygon points="181.66 295.71 262.9 248.81 262.9 250.37 181.66 297.27 181.66 295.71" style="opacity: 0.3; transform-origin: 222.28px 273.04px 0px;" class="animable"></polygon></g><g id="el960o3mh748"><polygon points="262.9 248.81 345.29 201.24 345.29 202.79 262.9 250.37 262.9 248.81" style="fill: rgb(255, 255, 255); opacity: 0.7; transform-origin: 304.095px 225.805px 0px;" class="animable"></polygon></g><g id="elap1y329fgwu"><g style="opacity: 0.3; transform-origin: 253.575px 283.74px 0px;" class="animable"><path d="M197.91,296.83v.53c0,.59.41.83.92.54l12-6.91a2.05,2.05,0,0,0,.92-1.59v-.54c0-.59-.41-.82-.92-.53l-12,6.91A2,2,0,0,0,197.91,296.83Z" id="eljpkqgi3az2d" style="transform-origin: 204.83px 293.114px 0px;" class="animable"></path><path d="M246.65,268.69v.53c0,.59.41.83.92.53l12-6.9a2,2,0,0,0,.92-1.6v-.53c0-.59-.41-.83-.92-.53l-12,6.9A2,2,0,0,0,246.65,268.69Z" id="el7g4w7ajfizi" style="transform-origin: 253.57px 264.97px 0px;" class="animable"></path><path d="M295.4,240.54v.54c0,.59.41.82.92.53l12-6.9a2.07,2.07,0,0,0,.92-1.6v-.53c0-.59-.42-.83-.92-.53l-12,6.9A2,2,0,0,0,295.4,240.54Z" id="elf9bo9adhzlo" style="transform-origin: 302.32px 236.828px 0px;" class="animable"></path><path d="M197.91,315.62v.53c0,.59.41.83.92.54l12-6.91a2.05,2.05,0,0,0,.92-1.59v-.54c0-.58-.41-.82-.92-.53l-12,6.91A2,2,0,0,0,197.91,315.62Z" id="eln68z6s9d85" style="transform-origin: 204.83px 311.905px 0px;" class="animable"></path><path d="M197.91,334.37v.53c0,.59.41.83.92.53l12-6.9a2.06,2.06,0,0,0,.92-1.6v-.53c0-.59-.41-.83-.92-.53l-12,6.9A2,2,0,0,0,197.91,334.37Z" id="elr07vgb73k8" style="transform-origin: 204.83px 330.65px 0px;" class="animable"></path><path d="M246.65,287.48V288c0,.59.41.83.92.53l12-6.9a2,2,0,0,0,.92-1.59v-.54c0-.59-.41-.83-.92-.53l-12,6.9A2,2,0,0,0,246.65,287.48Z" id="elvuqti7h3pka" style="transform-origin: 253.57px 283.75px 0px;" class="animable"></path><path d="M295.4,259.33v.54c0,.59.41.82.92.53l12-6.9a2.07,2.07,0,0,0,.92-1.6v-.53c0-.59-.42-.83-.92-.53l-12,6.9A2,2,0,0,0,295.4,259.33Z" id="elgokh0meqvpk" style="transform-origin: 302.32px 255.618px 0px;" class="animable"></path></g></g><g id="elyyusdjp41sr"><path d="M198.81,300.71l32.69-18.87c.5-.29.92,0,.92.53v3.86a2,2,0,0,1-.92,1.59l-32.69,18.87c-.51.3-.92.06-.92-.53v-3.85A2,2,0,0,1,198.81,300.71Z" style="fill: rgb(255, 255, 255); opacity: 0.7; transform-origin: 215.155px 294.272px 0px;" class="animable"></path></g><g id="elr6ppv87ybg"><path d="M247.55,272.57l32.69-18.87c.51-.29.92-.06.92.53v3.86a2,2,0,0,1-.92,1.59l-32.69,18.87c-.5.3-.92.06-.92-.53v-3.85A2.06,2.06,0,0,1,247.55,272.57Z" style="fill: rgb(255, 255, 255); opacity: 0.7; transform-origin: 263.895px 266.127px 0px;" class="animable"></path></g><g id="elw69snuygwu8"><path d="M296.3,244.43,329,225.56c.5-.3.92-.06.92.53v3.85a2.07,2.07,0,0,1-.92,1.6L296.3,250.41c-.51.29-.92.05-.92-.53V246A2,2,0,0,1,296.3,244.43Z" style="fill: rgb(255, 255, 255); opacity: 0.7; transform-origin: 312.65px 237.982px 0px;" class="animable"></path></g><g id="elxfvk7rfy52d"><path d="M198.81,319.5l32.69-18.87c.5-.29.92-.05.92.53V305a2,2,0,0,1-.92,1.59l-32.69,18.87c-.51.3-.92.06-.92-.53V321.1A2,2,0,0,1,198.81,319.5Z" style="fill: rgb(255, 255, 255); opacity: 0.7; transform-origin: 215.155px 313.048px 0px;" class="animable"></path></g><g id="elzio3p0vv2c"><path d="M198.81,338.75,329,263.57c.5-.29.92-.05.92.53v24.76a2.06,2.06,0,0,1-.92,1.6L198.81,365.64c-.51.29-.92.05-.92-.53V340.34A2,2,0,0,1,198.81,338.75Z" style="fill: rgb(255, 255, 255); opacity: 0.7; transform-origin: 263.905px 314.605px 0px;" class="animable"></path></g><g id="elo9ovmgg0oyl"><path d="M247.55,291.36l32.69-18.87c.51-.29.92-.06.92.53v3.86a2,2,0,0,1-.92,1.59l-32.69,18.87c-.5.3-.92.06-.92-.53V293A2.07,2.07,0,0,1,247.55,291.36Z" style="fill: rgb(255, 255, 255); opacity: 0.7; transform-origin: 263.895px 284.917px 0px;" class="animable"></path></g><g id="eltuiou8vwxn"><path d="M296.3,263.22,329,244.35c.5-.3.92-.06.92.53v3.85a2.07,2.07,0,0,1-.92,1.6L296.3,269.2c-.51.29-.92.06-.92-.53v-3.86A2,2,0,0,1,296.3,263.22Z" style="fill: rgb(255, 255, 255); opacity: 0.7; transform-origin: 312.65px 256.773px 0px;" class="animable"></path></g><g id="freepik--speach-bubble--inject-46" style="transform-origin: 326.75px 320.754px 0px;" class="animable"><path d="M340.1,302.72l-30.31,17.53a1.84,1.84,0,0,0-.83,1.44v14.57a1.79,1.79,0,0,0,.83,1.42l1.95,1.11a1.83,1.83,0,0,0,1.66,0l30.31-17.53a1.81,1.81,0,0,0,.83-1.43V305.25a1.81,1.81,0,0,0-.83-1.43l-1.95-1.11A1.86,1.86,0,0,0,340.1,302.72Z" style="fill: rgb(38, 50, 56); transform-origin: 326.75px 320.754px 0px;" id="eljczz5eqq1f" class="animable"></path><path d="M312.57,338.31V323.74a1.84,1.84,0,0,1,.83-1.44l30.31-17.53c.46-.26.83,0,.83.48v14.57a1.81,1.81,0,0,1-.83,1.43L313.4,338.78C312.94,339.05,312.57,338.83,312.57,338.31Z" style="fill: rgb(69, 90, 100); transform-origin: 328.555px 321.782px 0px;" id="elwn4mbowfrmc" class="animable"></path><g id="el1qp8tg9ccuf"><path d="M313.4,338.79a1.93,1.93,0,0,1-1.66,0l-1.95-1.11a1.84,1.84,0,0,1-.83-1.43V321.69a1.68,1.68,0,0,1,.26-.84l3.6,2.08a1.66,1.66,0,0,0-.25.81v14.57C312.57,338.79,312.92,339.07,313.4,338.79Z" style="opacity: 0.2; transform-origin: 311.18px 329.914px 0px;" class="animable"></path></g><path d="M344.53,305.1c-.06-.42-.4-.57-.82-.33L313.4,322.3a1.74,1.74,0,0,0-.58.62l-3.6-2.08a1.7,1.7,0,0,1,.57-.59l30.31-17.53a1.86,1.86,0,0,1,1.66,0l1.95,1.11A1.84,1.84,0,0,1,344.53,305.1Z" style="fill: rgb(55, 71, 79); transform-origin: 326.875px 312.722px 0px;" id="el6de55j8s2rm" class="animable"></path></g><path d="M322.53,329.8c-.11.06-.19.07-.24,0a.46.46,0,0,1-.12-.13l-2.59-4.42v5.86a.7.7,0,0,1-.07.31.46.46,0,0,1-.18.22l-.75.43a.14.14,0,0,1-.17,0,.32.32,0,0,1-.07-.23v-9.19a.73.73,0,0,1,.07-.31.54.54,0,0,1,.17-.21l.65-.38c.1-.06.19-.06.24,0l.12.13,2.59,4.42v-5.85a.74.74,0,0,1,.07-.32.48.48,0,0,1,.18-.21l.74-.43a.14.14,0,0,1,.18,0,.3.3,0,0,1,.07.23v9.18a.74.74,0,0,1-.07.32.48.48,0,0,1-.18.21Z" style="fill: rgb(0, 255, 136); transform-origin: 320.88px 325.778px 0px;" id="elg2eg8fklkdn" class="animable"></path><path d="M324.54,324.94a7.8,7.8,0,0,1,.16-1.59,6.89,6.89,0,0,1,.45-1.48,5.66,5.66,0,0,1,.71-1.23,3.49,3.49,0,0,1,.94-.84,1.57,1.57,0,0,1,.94-.25,1.06,1.06,0,0,1,.71.37,2.13,2.13,0,0,1,.46.89,4.65,4.65,0,0,1,.16,1.29v.64a.7.7,0,0,1-.07.31.46.46,0,0,1-.18.22l-3.08,1.78a1.25,1.25,0,0,0,.09.52.69.69,0,0,0,.23.29.56.56,0,0,0,.34.05.92.92,0,0,0,.4-.14,1.9,1.9,0,0,0,.48-.37,1.92,1.92,0,0,0,.31-.41,1.85,1.85,0,0,1,.16-.25,1,1,0,0,1,.18-.15l.74-.42a.14.14,0,0,1,.18,0,.29.29,0,0,1,.07.23,2.64,2.64,0,0,1-.15.59,4.88,4.88,0,0,1-.4.85,5.84,5.84,0,0,1-.66.89,3.65,3.65,0,0,1-.91.74,1.62,1.62,0,0,1-.94.26,1,1,0,0,1-.71-.38,2.16,2.16,0,0,1-.45-.95A5.75,5.75,0,0,1,324.54,324.94Zm2.26-3.43a1.52,1.52,0,0,0-.45.38,2,2,0,0,0-.32.5,2.37,2.37,0,0,0-.2.54,2.53,2.53,0,0,0-.09.5l2.09-1.21c0-.13,0-.27-.07-.41a.86.86,0,0,0-.17-.33.42.42,0,0,0-.3-.13A.87.87,0,0,0,326.8,321.51Z" style="fill: rgb(0, 255, 136); transform-origin: 326.805px 323.639px 0px;" id="elfbnv9tg5ou" class="animable"></path><path d="M332,322l-1.09,2.71a1,1,0,0,1-.19.33.68.68,0,0,1-.21.17l-.71.41a.14.14,0,0,1-.18,0,.4.4,0,0,1-.06-.25.83.83,0,0,1,0-.22l1.66-4.13-1.58-2.11a.3.3,0,0,1,0-.18.71.71,0,0,1,.07-.32.41.41,0,0,1,.17-.21l.71-.41a.42.42,0,0,1,.22-.08.26.26,0,0,1,.19.11l1,1.39,1-2.59a1.52,1.52,0,0,1,.19-.33.87.87,0,0,1,.22-.17l.71-.41c.07,0,.13,0,.17,0a.34.34,0,0,1,.07.25.57.57,0,0,1,0,.22l-1.6,4,1.64,2.17a.29.29,0,0,1,0,.17.75.75,0,0,1-.07.33.46.46,0,0,1-.17.21l-.71.41a.4.4,0,0,1-.22.07.22.22,0,0,1-.19-.11Z" style="fill: rgb(0, 255, 136); transform-origin: 331.983px 320.681px 0px;" id="elr7c0f8c1zxg" class="animable"></path><path d="M337,318.8a.94.94,0,0,0,.15.61q.15.18.57-.06l.56-.33a.15.15,0,0,1,.18,0,.32.32,0,0,1,.07.23v.94a.74.74,0,0,1-.07.32.48.48,0,0,1-.18.21l-.68.39c-.58.34-1,.38-1.33.13s-.47-.83-.47-1.72v-3l-.61.35a.13.13,0,0,1-.17,0,.32.32,0,0,1-.08-.23v-.94a.71.71,0,0,1,.08-.31.4.4,0,0,1,.17-.22l.61-.35v-2.32a.7.7,0,0,1,.07-.31.43.43,0,0,1,.18-.21l.7-.41a.14.14,0,0,1,.18,0,.37.37,0,0,1,.07.23v2.32l1.19-.69a.14.14,0,0,1,.18,0,.3.3,0,0,1,.07.23v.94a.7.7,0,0,1-.07.31.51.51,0,0,1-.18.22l-1.19.68Z" style="fill: rgb(0, 255, 136); transform-origin: 336.735px 316.469px 0px;" id="el1rk493s8os4" class="animable"></path></g><g id="freepik--magic-wand--inject-46" style="transform-origin: 398.595px 95.5188px 0px;" class="animable"><g id="freepik--magic-wand--inject-46" style="transform-origin: 398.595px 95.5188px 0px;" class="animable"><g id="elqyuzjwyusfl"><ellipse cx="396.83" cy="96.57" rx="16.15" ry="9.33" style="fill: rgb(0, 255, 136); transform-origin: 396.83px 96.57px 0px; transform: rotate(-59.85deg);" class="animable"></ellipse></g><g id="elfij2grr3b77"><ellipse cx="396.83" cy="96.57" rx="16.15" ry="9.33" style="fill: rgb(255, 255, 255); opacity: 0.8; transform-origin: 396.83px 96.57px 0px; transform: rotate(-59.85deg);" class="animable"></ellipse></g><path d="M420.13,86.92a5.52,5.52,0,0,1,1.49-3l3.21-3.42a3.74,3.74,0,0,0,1-3l-1.15-6.67a1.11,1.11,0,0,0-1.82-.8l-3.21,1.82a1.78,1.78,0,0,1-2.45-.55A10.21,10.21,0,0,0,416,69.81a3,3,0,0,1-.71-2.91l1.44-4.65a1.55,1.55,0,0,0-1.14-2.1l-4.61-1a2.49,2.49,0,0,0-2.61,1.21l-2.65,4.47a4.52,4.52,0,0,1-2.62,2,21.43,21.43,0,0,0-2.84.94,1.59,1.59,0,0,1-2.18-1l-1-2.08a1.16,1.16,0,0,0-1.95-.61l-6.9,5.43A3.86,3.86,0,0,0,387,72.38l-.14,3.47A5.13,5.13,0,0,1,385.74,79c-1.12,1.36-2.2,2.77-3.2,4.25a3.51,3.51,0,0,1-2.81,1.42l-2-.23A2.82,2.82,0,0,0,375.21,86l-4.52,10.1a1.79,1.79,0,0,0,.93,2.37l1.47.79a2.25,2.25,0,0,1,1.23,2.48,39.83,39.83,0,0,0-.77,4.47,5.63,5.63,0,0,1-1.5,3l-3.19,3.46a3.68,3.68,0,0,0-1,3L369,122.4a1.1,1.1,0,0,0,1.82.79l3.2-1.87a1.78,1.78,0,0,1,2.45.55,13.19,13.19,0,0,0,1.18,1.46,3,3,0,0,1,.72,2.91L376.83,131a1.54,1.54,0,0,0,1.14,2.1l4.6,1a2.51,2.51,0,0,0,2.61-1.21l2.74-4.59a4.52,4.52,0,0,1,2.62-2,21.43,21.43,0,0,0,2.84-.94,1.56,1.56,0,0,1,2.17,1l.94,2.67a1.15,1.15,0,0,0,1.95.6l7.32-5.73c.78-.61,1.75-1.84,1.31-2.92l-.64-.72-5.16-6.19a29.18,29.18,0,0,1-4.43,3.18c-10,5.75-18,1.12-18-10.34s8.07-25.41,18-31.16,18-1.12,18,10.34A35,35,0,0,1,411.13,101l4.89,5.87.87,0a2.83,2.83,0,0,0,2.54-1.56l3.69-8.2a1.78,1.78,0,0,0-.93-2.37l-1.6-.9a2.22,2.22,0,0,1-1.23-2.47A42.07,42.07,0,0,0,420.13,86.92Z" style="fill: rgb(0, 255, 136); transform-origin: 396.844px 96.6239px 0px;" id="ellmwc3wblpvj" class="animable"></path><path d="M402.42,110l-7.26-8.78a1.91,1.91,0,0,1-.17-2l4.23-5.27a.81.81,0,0,1,1.42-.12l7.27,8.77Z" style="fill: rgb(250, 250, 250); transform-origin: 401.347px 101.732px 0px;" id="elvxtynvesh3" class="animable"></path><path d="M437.57,140l-4.22,5.27a.82.82,0,0,1-1.43.12l-28.16-33.83,5.48-7.44L437.4,138A1.93,1.93,0,0,1,437.57,140Z" style="fill: rgb(69, 90, 100); transform-origin: 420.766px 124.937px 0px;" id="el6aezf5112qg" class="animable"></path><g id="freepik--Shine--inject-46" style="transform-origin: 428.697px 49.3718px 0px;" class="animable"><path d="M426.18,53.36a.61.61,0,0,1-.22-.8l.28-.53a3.1,3.1,0,0,0-.9-4l-.48-.36a.61.61,0,0,1-.16-.82.62.62,0,0,1,.81-.21l.53.27h0a3.1,3.1,0,0,0,4-.9l.36-.48a.61.61,0,0,1,.82-.15h0a.62.62,0,0,1,.21.81l-.28.52a3.11,3.11,0,0,0,.91,4l.48.36a.61.61,0,0,1,.15.82.62.62,0,0,1-.81.22l-.52-.28a3.11,3.11,0,0,0-4,.9l-.35.48a.6.6,0,0,1-.82.15Zm1.16-4.82a4.38,4.38,0,0,1,.5,2.19,4.38,4.38,0,0,1,2.19-.5,4.28,4.28,0,0,1-.5-2.19A4.28,4.28,0,0,1,427.34,48.54Z" style="fill: rgb(0, 255, 136); transform-origin: 428.697px 49.3718px 0px;" id="elz0ld1q4j9p" class="animable"></path></g><g id="freepik--shine--inject-46" style="transform-origin: 362.052px 137.849px 0px;" class="animable"><path d="M361.18,133.23a.62.62,0,0,1,.71.45l.16.57a3.11,3.11,0,0,0,3.37,2.28l.59-.06a.61.61,0,0,1,.68.49.62.62,0,0,1-.44.71l-.58.16h0a3.1,3.1,0,0,0-2.28,3.37l.06.59a.62.62,0,0,1-.49.68h0a.63.63,0,0,1-.71-.45l-.15-.57a3.11,3.11,0,0,0-3.38-2.28l-.59.06a.61.61,0,0,1-.23-1.2l.57-.16a3.12,3.12,0,0,0,2.29-3.37l-.07-.59a.63.63,0,0,1,.49-.68Zm2.45,4.32a4.41,4.41,0,0,1-1.86-1.26,4.32,4.32,0,0,1-1.26,1.86,4.32,4.32,0,0,1,1.86,1.26A4.41,4.41,0,0,1,363.63,137.55Z" style="fill: rgb(0, 255, 136); transform-origin: 362.052px 137.849px 0px;" id="el4b0mpdu86cy" class="animable"></path></g><g id="freepik--shine--inject-46" style="transform-origin: 435.196px 107.811px 0px;" class="animable"><path d="M436.24,112.39a.61.61,0,0,1-.72-.42l-.18-.57a3.09,3.09,0,0,0-3.45-2.15l-.59.09a.62.62,0,0,1-.28-1.2l.57-.18h0a3.1,3.1,0,0,0,2.16-3.45l-.09-.59a.61.61,0,0,1,.47-.69.63.63,0,0,1,.73.42l.17.56a3.11,3.11,0,0,0,3.46,2.16l.59-.09a.63.63,0,0,1,.69.47.62.62,0,0,1-.42.73l-.57.17a3.13,3.13,0,0,0-2.16,3.46l.09.59A.6.6,0,0,1,436.24,112.39Zm-2.6-4.22a4.3,4.3,0,0,1,1.91,1.19,4.3,4.3,0,0,1,1.19-1.91,4.3,4.3,0,0,1-1.91-1.19A4.3,4.3,0,0,1,433.64,108.17Z" style="fill: rgb(0, 255, 136); transform-origin: 435.196px 107.811px 0px;" id="el5ogeo3lqxti" class="animable"></path></g><g id="freepik--shine--inject-46" style="transform-origin: 366.379px 72.3688px 0px;" class="animable"><path d="M369.49,75.89v0a.63.63,0,0,1-.84,0l-.43-.42h0a3.11,3.11,0,0,0-4.06-.26l-.48.36a.61.61,0,0,1-.83-.08.63.63,0,0,1,0-.84l.42-.42a3.12,3.12,0,0,0,.25-4.07l-.36-.47a.64.64,0,0,1,.09-.84.61.61,0,0,1,.83,0l.43.42a3.12,3.12,0,0,0,4.07.26l.47-.36a.61.61,0,0,1,.81.92l-.41.42a3.11,3.11,0,0,0-.26,4.07l.36.48A.6.6,0,0,1,369.49,75.89Zm-4.32-2.46a4.4,4.4,0,0,1,2.25.14,4.37,4.37,0,0,1,.14-2.24,4.41,4.41,0,0,1-2.25-.14A4.17,4.17,0,0,1,365.17,73.43Z" style="fill: rgb(0, 255, 136); transform-origin: 366.379px 72.3688px 0px;" id="elqkz8jqs0dji" class="animable"></path></g><circle cx="368.3" cy="141.34" r="0.96" style="fill: rgb(0, 255, 136); transform-origin: 368.3px 141.34px 0px;" id="elilg8xe7s8q" class="animable"></circle><path d="M431,58.31a1,1,0,1,1-1-1A1,1,0,0,1,431,58.31Z" style="fill: rgb(0, 255, 136); transform-origin: 430px 58.31px 0px;" id="elb8buowgpnpf" class="animable"></path><path d="M429.68,102.59a1,1,0,1,1-1-1A1,1,0,0,1,429.68,102.59Z" style="fill: rgb(0, 255, 136); transform-origin: 428.68px 102.59px 0px;" id="elkej8989b5u" class="animable"></path><path d="M366.13,82a1,1,0,1,1-1.91,0,1,1,0,0,1,1.91,0Z" style="fill: rgb(0, 255, 136); transform-origin: 365.175px 82.2966px 0px;" id="el0doz5v2hhp1j" class="animable"></path></g></g><g id="freepik--Character--inject-46" style="transform-origin: 390.289px 301.479px 0px;" class="animable"><g id="freepik--character--inject-46" style="transform-origin: 390.289px 301.479px 0px;" class="animable"><path d="M371.39,407.77c-.26.09-.3,1.56-.07,2.05s1.87,2.31,5.15,3,7.79,0,9.73-.12a93.39,93.39,0,0,1,10,.89c3,.41,5.39-.26,6.52-1.36a2,2,0,0,0,.46-1.61c-.05-1.28-.17-1.54-.32-1.53Z" style="fill: rgb(38, 50, 56); transform-origin: 387.186px 410.741px 0px;" id="els0vltemyk8j" class="animable"></path><path d="M402.33,405.23c.06.25.12.5.17.76a12.84,12.84,0,0,1,.28,3.95,3.54,3.54,0,0,1-2.34,1.77,12.11,12.11,0,0,1-6.58.13,45.63,45.63,0,0,0-7.72-.47,47.69,47.69,0,0,1-6.75.33,15.83,15.83,0,0,1-5-1c-1.34-.57-2.7-1.3-3-2.68a4.53,4.53,0,0,1,2.51-4.51,10.2,10.2,0,0,1,5-1.09c1.89,0,3.32.25,5,.12a23.28,23.28,0,0,0,4.32-.6c1.26-.4,3.14-1.63,3.68-1.69,0,0,7.92-.19,8.72-.13s1.1,2.06,1.21,2.69.11,1,.24,1.48S402.26,404.91,402.33,405.23Z" style="fill: rgb(55, 71, 79); transform-origin: 387.097px 406.171px 0px;" id="elh3p8ir2ccai" class="animable"></path><path d="M386.82,402.23a5.72,5.72,0,0,0-2.07,3.56c.05,1-1.65,1-1.7.09a8.21,8.21,0,0,1,1.5-3.41A4.2,4.2,0,0,1,386.82,402.23Z" style="fill: rgb(250, 250, 250); transform-origin: 384.935px 404.361px 0px;" id="el4lfv6miuk95" class="animable"></path><path d="M383,402.57a6,6,0,0,0-1.82,3.27c0,.72-1.51.65-1.49-.06a4.61,4.61,0,0,1,1.83-3.26C382,402.19,382.87,402.29,383,402.57Z" style="fill: rgb(250, 250, 250); transform-origin: 381.345px 404.33px 0px;" id="elzjsgfxcjhmq" class="animable"></path><path d="M408.16,382.21c-.25,2.71-.32,3.44.35,5.22a10.89,10.89,0,0,0,3.8,4.72,19.12,19.12,0,0,1,3.36,3.92,16.77,16.77,0,0,0,3.52,4.21c1.09.91,4.1.93,5.54.29s1.92-1.2,1.78-3.52-7.18-3-7.18-3Z" style="fill: rgb(38, 50, 56); transform-origin: 417.258px 391.611px 0px;" id="elnh8ugyylh4" class="animable"></path><path d="M425.46,390.15c.61.22.78,1.36.92,3.63.1,1.72.88,4.22-1.47,5.35a5.8,5.8,0,0,1-6.29-1.2c-1.65-2-2.77-3.75-5.12-6.17-2-2.11-4.13-2.79-5.1-7.05-.63-2.74-.2-3.89,1.63-4.72,2.53-1.13,6.6,2.33,8.61,2.85C420.36,383.29,424.86,389.94,425.46,390.15Z" style="fill: rgb(55, 71, 79); transform-origin: 417.356px 389.672px 0px;" id="elzejco42x1p" class="animable"></path><path d="M418.64,382.84l-.35-.11a6.59,6.59,0,0,0-5.44,3.73c-.32.75.74,1.32,1.35.72a7,7,0,0,1,5.44-3.7A3,3,0,0,0,418.64,382.84Z" style="fill: rgb(250, 250, 250); transform-origin: 416.216px 385.081px 0px;" id="elmyxop4ijffc" class="animable"></path><path d="M420.31,384.11a6.5,6.5,0,0,0-5.05,3.68c-.33.76.73,1.32,1.34.73a6.73,6.73,0,0,1,4.53-3.53C420.85,384.68,420.57,384.37,420.31,384.11Z" style="fill: rgb(250, 250, 250); transform-origin: 418.164px 386.438px 0px;" id="elp57h2kljn5m" class="animable"></path><path d="M428.72,346.49l-14.26,1.85s.38,8.78,1.25,18.37c.73,8,1.63,19.37,2.08,23a7.32,7.32,0,0,0,.14,1.15c.24,2.13,7.53,2.78,7.53.31l.15-2.9C426.21,379.63,429.44,359.4,428.72,346.49Z" style="fill: rgb(177, 102, 104); transform-origin: 421.642px 369.624px 0px;" id="elh0d443kj9at" class="animable"></path><path d="M402.75,349.19l-11.85,1.65,1,48.46,0,.86c.08,2.15,1.25,2.86,4.23,3,3.61.13,5-1.43,5-2.61,0-.11,0-.24,0-.36,1.27-11.26,3.18-29.89,3.44-36C404.72,359.21,404,352.65,402.75,349.19Z" style="fill: rgb(177, 102, 104); transform-origin: 397.745px 376.179px 0px;" id="elbowx228b9s9" class="animable"></path><path d="M442.28,267.38c-4.86-28.09-10.08-33.23-18.55-36.86l2,15.66s7.22,18.4,8.13,24.83c.8,5.64,1.66,12.73,1.24,17.51a3.42,3.42,0,0,1-1.09,2.21c-1.66,1.57-2.18,2.94-3.3,4.72-.89,1.39-1.78,1.87-1.56,2.21a1.88,1.88,0,0,0,2.53.36,13,13,0,0,0,2.39-2,17.64,17.64,0,0,1-1.8,5.28c-2,3.79-1.72,5.81,3.65,4.78,3.37-.64,5.63-3.25,6.67-11.16a61.8,61.8,0,0,0,.7-8.79C443.11,278.56,443.06,271.9,442.28,267.38Z" style="fill: rgb(177, 102, 104); transform-origin: 433.51px 268.434px 0px;" id="elszys92rfqn" class="animable"></path><path d="M443.65,277.44s0,6.4-.35,8.7c0,0-5,1.31-8.26-.19l-1-7.47Z" style="fill: rgb(38, 50, 56); transform-origin: 438.845px 282.055px 0px;" id="el4xlnxgn9osk" class="animable"></path><path d="M419.31,229.94c3.3-.11,10.6-.14,14.45,7.47a96.72,96.72,0,0,1,9.91,40.48s-5.18,1.5-9.6.59c0,0-1.29-9.38-3.75-15.49-2.06-5.14-6.64-18-7-19.88S419.31,229.94,419.31,229.94Z" style="fill: rgb(55, 71, 79); transform-origin: 431.49px 254.345px 0px;" id="elm4ncpl4tl1q" class="animable"></path><path d="M429.23,347.85c-.34-8.28-1.22-8.46-2.55-14.94.67-7.89,1.3-14.52,1.58-23.07.3-9.24-.09-20.35-.09-30.17-10.11-.67-35.39-9-38.55,6.85-.92,12.83.36,38.23.5,55.71s-.09,31.89.94,50.66c2.9,1.06,8.24,1.51,11.08-.39,2.29-11.74,3.58-23.57,4.4-30.85,1-8.89,0-12.46,0-16.51.49-7,1.1-14.59,1.64-21.42s2-21.07,2-21.07,1,16.57,1.6,24.89,1.23,14.56,2.11,24.08c.81,8.78,1.7,19,2.56,29.13,2.39,1.13,6.75,1.69,10-.17C428.67,371,429.57,356.13,429.23,347.85Z" style="fill: rgb(0, 255, 136); transform-origin: 409.295px 335.347px 0px;" id="el3jtwiyqmylb" class="animable"></path><g id="ellmcae65rbl"><path d="M429.23,347.85c-.34-8.28-1.22-8.46-2.55-14.94.67-7.89,1.3-14.52,1.58-23.07.3-9.24-.09-20.35-.09-30.17-10.11-.67-35.39-9-38.55,6.85-.92,12.83.36,38.23.5,55.71s-.09,31.89.94,50.66c2.9,1.06,8.24,1.51,11.08-.39,2.29-11.74,3.58-23.57,4.4-30.85,1-8.89,0-12.46,0-16.51.49-7,1.1-14.59,1.64-21.42s2-21.07,2-21.07c.51,8.12,1,16.57,1.6,24.89s1.23,14.56,2.11,24.08c.81,8.78,1.7,19,2.56,29.13,2.39,1.13,6.75,1.69,10-.17C428.67,371,429.57,356.13,429.23,347.85Z" style="fill: rgb(255, 255, 255); opacity: 0.5; transform-origin: 409.295px 335.347px 0px;" class="animable"></path></g><g id="elvsutvw89sz"><g style="opacity: 0.2; transform-origin: 415.01px 310.33px 0px;" class="animable"><path d="M410.27,302.65c4.18-.37,6.53-1.77,9.48-5.07-.63,2.14-2.11,5.2-6.94,6.5-.18,1.1-1.25,19-1.25,19Z" id="elohrlymlz6qp" style="transform-origin: 415.01px 310.33px 0px;" class="animable"></path></g></g><path d="M427,236.32c-1.13-3.44-5.5-7.18-9.86-6.37A129.19,129.19,0,0,0,398,234.72c-4,1.43-7.64,4.89-8,18,0,0-2.67,32.67-.62,37A45.15,45.15,0,0,0,415,291.94c12-2.63,13.46-7.61,13.46-7.61s.16-22.05-.2-31.57C427.9,244.67,427.8,238.68,427,236.32Z" style="fill: rgb(69, 90, 100); transform-origin: 408.551px 261.35px 0px;" id="elw7atj74llha" class="animable"></path><polygon points="401.8 225.44 403.1 237.72 414.11 237.73 412.83 223.83 401.8 225.44" style="fill: rgb(177, 102, 104); transform-origin: 407.955px 230.78px 0px;" id="elycfksoadg7l" class="animable"></polygon><path d="M399.2,234.32c.8-1.67,1.42-3.9,3-4.18,0,0,5.4.8,8.07-.31s3.38-2.37,3.38-2.37a3.72,3.72,0,0,1,4,.72c1.6,1.71,6.4,4.54,7.66,9.55s2.29,14.28-3.5,16.07c-8.49,2.62-14.53-1.36-16.55-8.39C403,237.72,403.59,235.71,399.2,234.32Z" style="fill: rgb(55, 71, 79); transform-origin: 412.745px 240.888px 0px;" id="elbeovbsbnsta" class="animable"></path><path d="M405.83,235c1.39,1.9,2.86,10.17,6.16,13.4s10.44,2.45,11.74-.84c0,0-.24,4.21-5.29,4.7s-9.47-3.09-10.73-8S406.62,237.19,405.83,235Z" style="fill: rgb(38, 50, 56); transform-origin: 414.78px 243.652px 0px;" id="els7smngnpizk" class="animable"></path><path d="M393.05,211s-3.12,5-2.74,5.45,2.77.85,2.77.85Z" style="fill: rgb(154, 74, 77); transform-origin: 391.679px 214.15px 0px;" id="eldr0srg43mpk" class="animable"></path><path d="M400.68,198.86c-5.8,1.36-7.42,4-7.77,13.24-.35,9.69.71,12.71,2,14,.87.86,5.65.91,8,.19,3-.9,9.74-3.46,12.82-8.4,3.62-5.82,4.43-13.6.35-16.7C410.38,196.83,403.05,198.31,400.68,198.86Z" style="fill: rgb(177, 102, 104); transform-origin: 405.826px 212.48px 0px;" id="eloavdoe594am" class="animable"></path><path d="M392.45,202.81a5,5,0,0,0,3.59,1.11c-.26,0-.17,1.08-.14,1.23a2.19,2.19,0,0,0,.7,1.15,2.23,2.23,0,0,0,2.62.45c-.79.65-.19,2.62.09,3.42.32,1,.45,2,1.53,2.41,0,0,.84-3.6,3.86-3.22s3.55,4.25,1.69,6.64-3.67,1.53-3.67,1.53.21,5.12,2.54,8a16.57,16.57,0,0,0,7.7-.27,108,108,0,0,0,7.2-8.46c5.32-7.2,4.58-15.53-.68-17.61a23.64,23.64,0,0,0-.17-3.29,4.79,4.79,0,0,0-1.69-2.63A11.21,11.21,0,0,0,411.2,191c-2.65-.16-5.31.22-8,.21a26.44,26.44,0,0,1-8.54-1.48c-1.17-.4-2.61-.85-3.53,0a2.68,2.68,0,0,0-.59,2.41,7,7,0,0,0,2.64,4.51,2.58,2.58,0,0,1-1.73-.45,1.6,1.6,0,0,0-1.72-.06,1.62,1.62,0,0,0-.3,1.55A8.57,8.57,0,0,0,392.45,202.81Z" style="fill: rgb(38, 50, 56); transform-origin: 406.577px 207.553px 0px;" id="elx6eysogggpd" class="animable"></path><path d="M419.6,200.41l3.44-2.14a2,2,0,1,0-3.44,2.14Z" style="fill: rgb(38, 50, 56); transform-origin: 421.167px 198.862px 0px;" id="ely5vp8j5k9ie" class="animable"></path><path d="M349.71,257.5c1.88.83,24,17.2,27.47,15.29s21.16-22.6,21.16-22.6a14.28,14.28,0,0,0,0-15.52,12,12,0,0,0-10.1,5.29c-3.16,4.36-14.52,19.24-14.52,19.24-3.17-1.59-14.5-5.91-17-7.35a9.51,9.51,0,0,1-2-1.23c-1.25-1.24-1-4.24-1-5.87a21.75,21.75,0,0,1,.11-2.28c.11-.93.28-3.21-1.39-2.49a2.1,2.1,0,0,0-.8.68,3.56,3.56,0,0,0-.6,1.14c-.32,1-.22,2.06-.51,3.06a.81.81,0,0,1-.2.39.72.72,0,0,1-.53.16c-2.44-.07-4.75-3.49-5.87-5.3A5,5,0,0,0,342,238c-1.34-.63-2.94.26-3.8,1.46a7.69,7.69,0,0,0-1.21,5.38,10.67,10.67,0,0,0,3.18,6.74A32.72,32.72,0,0,0,349.71,257.5Z" style="fill: rgb(177, 102, 104); transform-origin: 368.771px 253.807px 0px;" id="ell4lvamww5uf" class="animable"></path><path d="M365.81,255.82l-5.54-2.31a9.2,9.2,0,0,0-4.38,8.06l5.36,3.57Z" style="fill: rgb(38, 50, 56); transform-origin: 360.849px 259.325px 0px;" id="elycforf95fcd" class="animable"></path><path d="M399.2,234.32s-5.38-.44-8.56,2.33-17.08,21.79-17.08,21.79l-7.75-2.62s-5.18,3.52-4.56,9.32c0,0,5.45,4,8.42,5.78s5.92,2.83,7.24,2.76,20.9-21.42,20.9-21.42,3.89-5,3.53-10A19.16,19.16,0,0,0,399.2,234.32Z" style="fill: rgb(55, 71, 79); transform-origin: 381.281px 253.989px 0px;" id="el0rnd4il9e0bl" class="animable"></path></g></g><defs>     <filter id="active" height="200%">         <feMorphology in="SourceAlpha" result="DILATED" operator="dilate" radius="2"></feMorphology>                <feFlood flood-color="#32DFEC" flood-opacity="1" result="PINK"></feFlood>        <feComposite in="PINK" in2="DILATED" operator="in" result="OUTLINE"></feComposite>        <feMerge>            <feMergeNode in="OUTLINE"></feMergeNode>            <feMergeNode in="SourceGraphic"></feMergeNode>        </feMerge>    </filter>    <filter id="hover" height="200%">        <feMorphology in="SourceAlpha" result="DILATED" operator="dilate" radius="2"></feMorphology>                <feFlood flood-color="#ff0000" flood-opacity="0.5" result="PINK"></feFlood>        <feComposite in="PINK" in2="DILATED" operator="in" result="OUTLINE"></feComposite>        <feMerge>            <feMergeNode in="OUTLINE"></feMergeNode>            <feMergeNode in="SourceGraphic"></feMergeNode>        </feMerge>            <feColorMatrix type="matrix" values="0   0   0   0   0                0   1   0   0   0                0   0   0   0   0                0   0   0   1   0 "></feColorMatrix>    </filter></defs></svg>